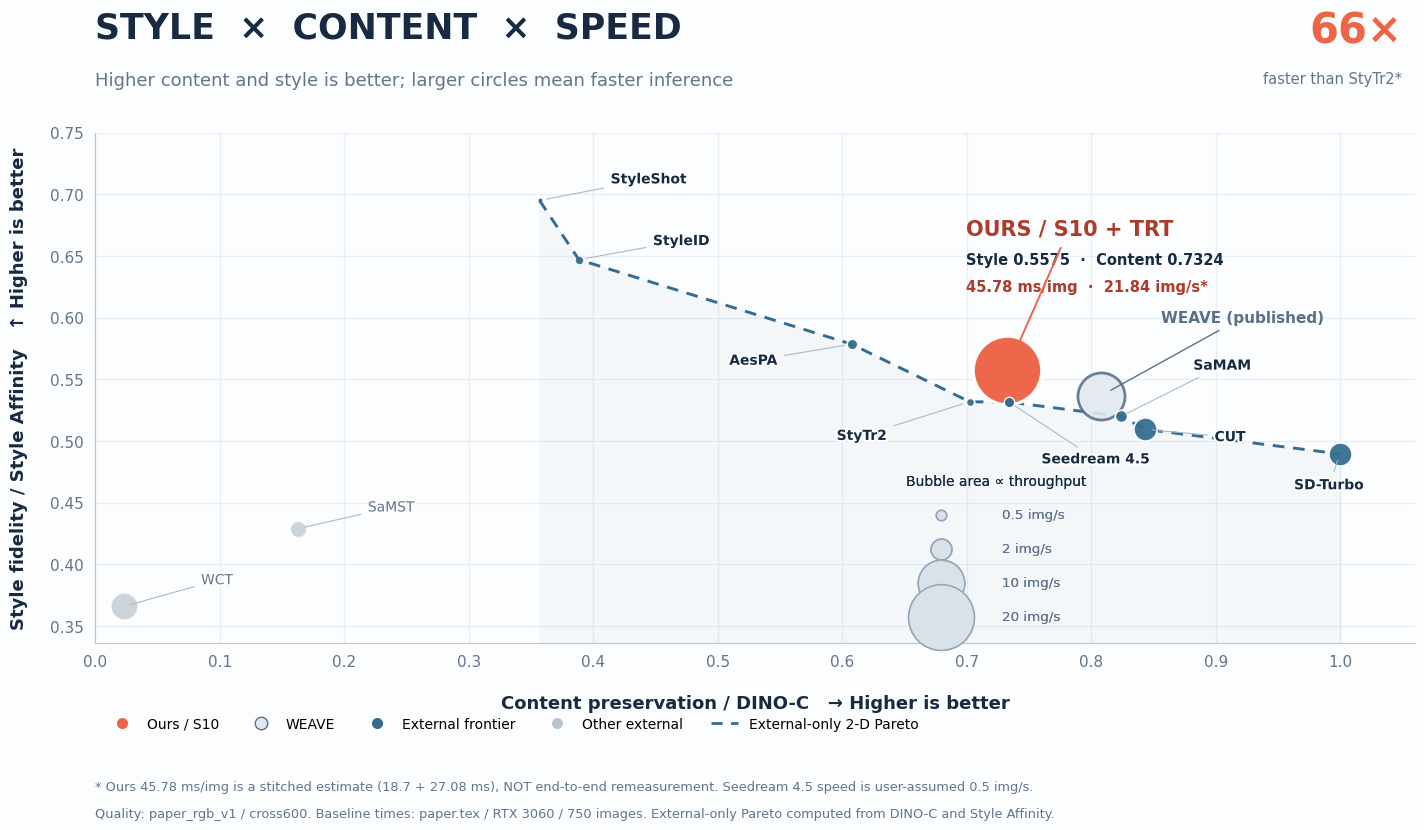

Write Python code to recreate this figure. (Note: this script raises an exception after producing the figure.)
#!/usr/bin/env python3
"""Self-contained WEAVE style/content/speed bubble plot.

Usage: pip install matplotlib; python plot_style_content_speed_standalone.py
Outputs: style_content_speed.png/.svg/.pdf

Quality: paper_rgb_v1 cross600.
Timing: RTX 3060 750-image inference, except Seedream (ASSUMED)
and S10+TRT (STITCHED estimate, NOT an end-to-end measurement).
"""
from pathlib import Path
import matplotlib
matplotlib.use('Agg')
import matplotlib.pyplot as plt
from matplotlib.lines import Line2D
from matplotlib import patheffects as pe

# (model, DINO-C content, Style Affinity, milliseconds / image)
# All values hard-coded; no Markdown / CSV / JSON input required.
EXTERNAL = [
    ('StyleShot',   0.3569, 0.6949, 24480.0),
    ('StyleID',     0.3885, 0.6469,  5040.0),
    ('AesPA',       0.6075, 0.5784,  1840.0),
    ('StyTr2',      0.7023, 0.5317,  3040.0),
    ('Seedream 4.5',0.7343, 0.5314,  2000.0),  # user-assumed 0.5 img/s
    ('SaMAM',       0.8239, 0.5199,  1408.0),
    ('CUT',         0.8435, 0.5093,   400.0),
    ('SD-Turbo',    0.9998, 0.4894,   400.0),
    ('SaMST',       0.1628, 0.4288,   800.0),
    ('WCT',         0.0232, 0.3658,   293.6),
]
WEAVE = ('WEAVE (published)', 0.8079, 0.5367, 97.60)
OURS  = ('OURS / S10 + TRT',  0.7324, 0.5575, 45.78)  # stitched estimate

# Positions of text labels in data coordinates (not altered measurements).
LABELS = {
    'StyleShot':    (0.414, 0.712, 'left'),
    'StyleID':      (0.448, 0.662, 'left'),
    'AesPA':        (0.548, 0.565, 'right'),
    'StyTr2':       (0.636, 0.504, 'right'),
    'Seedream 4.5': (0.760, 0.485, 'left'),
    'SaMAM':        (0.882, 0.561, 'left'),
    'CUT':          (0.899, 0.503, 'left'),
    'SD-Turbo':     (1.019, 0.464, 'right'),
    'SaMST':        (0.219, 0.446, 'left'),
    'WCT':          (0.085, 0.387, 'left'),
}


def pareto_front(points):
    """Maximize both DINO-C and Style Affinity; only EXTERNAL points."""
    return sorted([
        a for a in points
        if not any(
            b[1] >= a[1] and b[2] >= a[2]
            and (b[1] > a[1] or b[2] > a[2])
            for b in points if b is not a
        )
    ], key=lambda p: p[1])


def main():
    plt.rcParams.update({
        'font.family': 'DejaVu Sans', 'font.size': 11,
        'svg.fonttype': 'none', 'pdf.fonttype': 42,
        'axes.spines.top': False, 'axes.spines.right': False,
    })
    ink, muted = '#182A42', '#62758B'
    blue, grey = '#356C8F', '#B9C3CE'
    orange, orange_dark = '#ED6547', '#AE3A29'
    bg = '#FCFDFE'

    # IMPORTANT: matplotlib.scatter(s=...) uses AREA (points squared).
    # All plotted bubbles (including WEAVE, Ours, Seedream, legend)
    # use exactly the same scale: area = K * throughput_img_per_second.
    speed = lambda p: 1000.0 / p[3]
    K = 2450.0 / speed(OURS)
    area = lambda p: K * speed(p)

    front = pareto_front(EXTERNAL)
    front_names = {p[0] for p in front}
    fig = plt.figure(figsize=(15.6, 9.2), facecolor=bg)
    ax = fig.add_axes([.09, .245, .846, .555], facecolor=bg)
    ax.set_xlim(0, 1.06)
    ax.set_ylim(.336, .746)
    ax.set_xticks([i / 10 for i in range(11)])
    ax.set_yticks([.35 + .05 * i for i in range(9)])
    ax.set_axisbelow(True)
    ax.grid(color='#E8EEF4', lw=1)
    for edge in ('bottom', 'left'):
        ax.spines[edge].set_color('#B9C5D0')
    ax.tick_params(colors=muted, length=0, pad=8)
    ax.set_xlabel('Content preservation / DINO-C   → Higher is better',
                  fontsize=13, weight='semibold', color=ink, labelpad=18)
    ax.set_ylabel('Style fidelity / Style Affinity   ↑ Higher is better',
                  fontsize=13, weight='semibold', color=ink, labelpad=16)

    # 2-D external-only Pareto frontier; throughput is NOT part of this line.
    ax.plot([p[1] for p in front], [p[2] for p in front],
            color=blue, lw=2.1, ls=(0, (4, 3)), zorder=2)
    ax.fill_between([p[1] for p in front], [p[2] for p in front],
                    .336, color=blue, alpha=.035, zorder=1)

    # Every real data marker is a CIRCLE. Only the colors distinguish groups.
    # WEAVE first so adjacent small points are not buried.
    ax.scatter(WEAVE[1], WEAVE[2], s=area(WEAVE), marker='o',
               fc='#E2E8EF', ec='#5A6F88', lw=2, alpha=.88, zorder=4)
    for p in EXTERNAL:
        hit = p[0] in front_names
        ax.scatter(p[1], p[2], s=area(p), marker='o',
                   fc=blue if hit else grey,
                   ec=blue if area(p) < 25 else 'white',
                   lw=.6 if area(p) < 25 else 1.3,
                   alpha=.94 if hit else .72, zorder=6 if hit else 3)
    ax.scatter(OURS[1], OURS[2], s=area(OURS), marker='o',
               fc=orange, ec='white', lw=2.4, alpha=.98, zorder=9)
    # Seedream is extremely close to Ours; draw its correctly sized blue dot
    # last so that it remains visible rather than hidden by the orange circle.
    sd = next(p for p in EXTERNAL if p[0] == 'Seedream 4.5')
    ax.scatter(sd[1], sd[2], s=area(sd), marker='o',
               fc=blue, ec='white', lw=.9, alpha=1.0, zorder=10)

    # Annotate every model without changing point positions/sizes.
    for p in EXTERNAL:
        tx, ty, ha = LABELS[p[0]]
        ann = ax.annotate(p[0], xy=(p[1], p[2]), xytext=(tx, ty),
                          ha=ha, va='center', fontsize=10,
                          color=ink if p[0] in front_names else muted,
                          weight='semibold' if p[0] in front_names else 'normal',
                          arrowprops=dict(arrowstyle='-', lw=.8,
                                          color='#AAB9C8', shrinkA=3, shrinkB=5),
                          zorder=12)
        ann.set_path_effects([pe.withStroke(linewidth=3, foreground=bg)])

    ax.annotate('WEAVE (published)', xy=(WEAVE[1], WEAVE[2]),
                xytext=(.856, .600), ha='left', va='center',
                color='#5A6F88', fontsize=11, weight='bold',
                arrowprops=dict(arrowstyle='-', color='#5A6F88',
                                lw=1.0, shrinkA=4, shrinkB=8), zorder=12)
    ax.annotate('OURS / S10 + TRT', xy=(OURS[1], OURS[2]),
                xytext=(.699, .672), ha='left', va='center',
                color=orange_dark, fontsize=15, weight='bold',
                arrowprops=dict(arrowstyle='-', color=orange,
                                lw=1.4, shrinkA=5, shrinkB=18), zorder=14)
    ax.text(.699, .643, 'Style 0.5575  ·  Content 0.7324',
            color=ink, weight='semibold', fontsize=10.5)
    ax.text(.699, .621, '45.78 ms/img  ·  21.84 img/s*',
            color=orange_dark, weight='bold', fontsize=10.5)

    fig.text(.09, .932, 'STYLE  ×  CONTENT  ×  SPEED',
             fontsize=25, weight='heavy', color=ink, va='top')
    fig.text(.09, .867, 'Higher content and style is better; larger circles mean faster inference',
             fontsize=13, color=muted, va='top')
    fig.text(.928, .934, f'{3040.0 / OURS[3]:.0f}×',
             ha='right', va='top', fontsize=30, color=orange, weight='heavy')
    fig.text(.928, .867, 'faster than StyTr2*',
             ha='right', va='top', fontsize=10.5, color=muted)

    cat_handles = [
        Line2D([], [], marker='o', ls='none', ms=9, mfc=orange, mec='white', label='Ours / S10'),
        Line2D([], [], marker='o', ls='none', ms=9, mfc='#E2E8EF', mec='#5A6F88', label='WEAVE'),
        Line2D([], [], marker='o', ls='none', ms=9, mfc=blue, mec='white', label='External frontier'),
        Line2D([], [], marker='o', ls='none', ms=9, mfc=grey, mec='white', label='Other external'),
        Line2D([], [], color=blue, ls=(0, (4, 3)), lw=2, label='External-only 2-D Pareto'),
    ]
    fig.legend(handles=cat_handles, bbox_to_anchor=(.09, .136),
               loc='lower left', ncol=5, frameon=False, fontsize=10)

    # Speed legend: exact same area formula, separately from model category.
    speeds = [0.5, 2, 10, 20]
    h = [ax.scatter([], [], s=K * v, marker='o',
                    fc='#D9E1E9', ec='#93A5B8', lw=1.1) for v in speeds]
    leg = ax.legend(h, [f'{v:g} img/s' for v in speeds],
                    title='Bubble area ∝ throughput',
                    loc='lower right', bbox_to_anchor=(.76, .015),
                    frameon=False, fontsize=9.7, title_fontsize=10,
                    scatterpoints=1, labelspacing=1.55, handletextpad=3.5)
    leg.get_title().set_color(ink)
    for t in leg.get_texts():
        t.set_color(muted)
    ax.add_artist(leg)

    fig.text(.09, .085,
             '* Ours 45.78 ms/img is a stitched estimate (18.7 + 27.08 ms), NOT end-to-end remeasurement. '
             'Seedream 4.5 speed is user-assumed 0.5 img/s.',
             fontsize=9.3, color=muted)
    fig.text(.09, .056,
             'Quality: paper_rgb_v1 / cross600. Baseline times: paper.tex / RTX 3060 / 750 images. '
             'External-only Pareto computed from DINO-C and Style Affinity.',
             fontsize=9.3, color=muted)

    out = Path(__file__).resolve().parent / 'style_content_speed'
    for ext in ('png', 'svg', 'pdf'):
        fig.savefig(out.with_suffix('.' + ext), bbox_inches='tight',
                    pad_inches=.22, dpi=230 if ext == 'png' else None)
    plt.close(fig)
    print('Saved:', ', '.join(str(out.with_suffix('.' + e)) for e in ('png', 'svg', 'pdf')))
    print('External Pareto:', ', '.join(p[0] for p in front))


if __name__ == '__main__':
    main()
